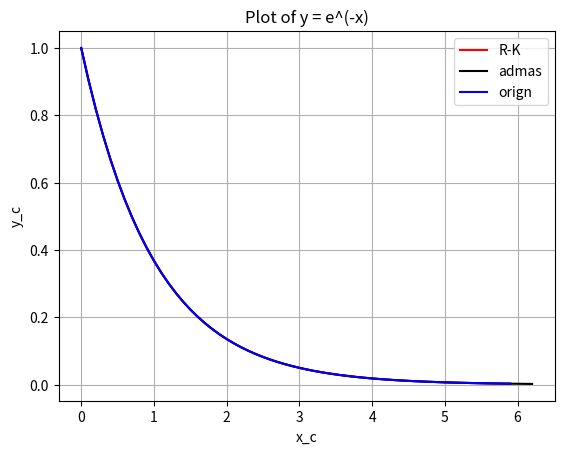

The matplotlib source for this figure:
#!/usr/bin/env python
# coding: utf-8

# In[28]:


import numpy as np
import math
import matplotlib.pyplot as plt


# In[29]:


def func(x,y):
    return -y

def rungekutta(x0,y0,h,N):
    n = 1
    x_values = [x0]
    y_values = [y0]
    while n<N:
        x1=x0+h
        k1=func(x0,y0)
        k2=func(x0+h/2,y0+h*k1/2)
        k3=func(x0+h/2,y0+h*k2/2)
        k4=func(x1,y0+h*k3)
        y1=y0+h*(k1+2*k2+2*k3+k4)/6
        x0=x1
        y0=y1
        n+=1
        x_values.append(x1)
        y_values.append(y1)
    return x_values,y_values

def euler3(x0,y0,h,N): 
    n=1
    x_values = [x0]
    y_values = [y0]
    while(n<N):
        x1=x0+h
        y_p=y0+h*func(x0,y0) 
        y1=y0+h*func(x1,y_p)
        y1=(y_p + y1)/2
        x0=x1
        y0=y1
        n+=1
        x_values.append(x1)
        y_values.append(y1)
    return x_values,y_values

def adams(x0, y0, h, N):
    x_values,y_values = rungekutta(x0,y0,h,N)
    x_values = x_values[:4]
    y_values = y_values[:4] #使用R-K计算前4位的值
    n = 1
    while n < N:
        x_n = x_values[-1]
        y_n = y_values[-1]
        y_n1 = y_values[-2]
        y_n2 = y_values[-3]
        y_n3 = y_values[-4]
        y1 = y_n + h/24 * (55 * func(x_n, y_n) - 59 * func(x_n-h, y_n1) + 37 * func(x_n-2*h, y_n2) - 9 * func(x_n-3*h, y_n3))
        x1 = x_n + h
        x_values.append(x1)
        y_values.append(y1)
        n = n+1
    return x_values,y_values


# In[30]:


x0=0
y0=1
h=0.1
N=60
x_1,y_1=rungekutta(x0,y0,h,N)
#x_3,y_3=euler3(x0,y0,h,N)
x_4,y_4=adams(x0, y0, h, N)


# In[31]:


x_c = np.arange(0, 6, 0.1)
y_c = np.exp(-x_c)

plt.plot(x_1, y_1, color='red',label='R-K')
#plt.plot(x_3, y_3, color='green',label='euler')
plt.plot(x_4, y_4, color='black',label='admas')
plt.plot(x_c, y_c, color='blue',label='orign')


plt.xlabel('x_c')
plt.ylabel('y_c')
plt.title('Plot of y = e^(-x)')
plt.grid(True)
plt.legend()
plt.show()




